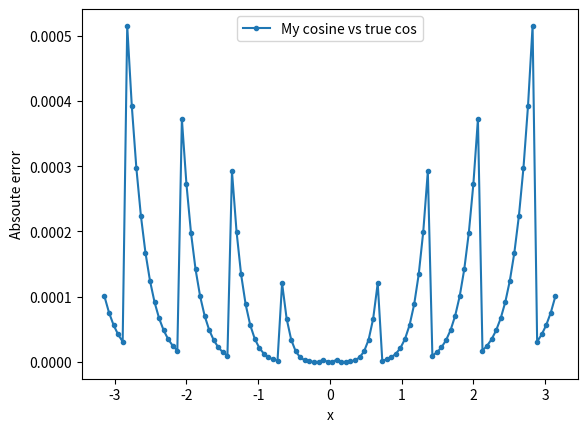

Here is the Python script that generated this plot:
import sys,math
import numpy as np
from matplotlib import pyplot as plt

def cos_print(x):
    max_iterations=100
    eps = 1e-6
    result = 1.
    step = 1.
    for n in range(1,max_iterations):
        print("Iteration: {}".format(n))
        step *= (-1**(n-1))*(x**2)/(2*n)/((2*n)-1)
        previous = result
        result += step

        if abs(result-previous) < eps or n == 99:
            print("Stopping at {} iterations\t Result: {:.20f} \t Exact: {:.20f} \t Difference: {:.20f}".format(n, result, math.cos(x), abs(math.cos(x) - result)))
            break

def cos(x):
    max_iterations=100
    eps = 1e-2
    result = 1.
    step = 1.
    for n in range(1,max_iterations):
        step *= (-1**(n-1))*(x**2)/(2*n)/((2*n)-1)
        previous = result
        result += step

        if abs(result-previous) < eps:
            break

    return result

def plot_comparison():
    pi = math.pi
    X = np.linspace(-pi, pi, 100)
    my_cos = []
    for i in range(100):
        my_cos.append(cos(X[i]))
        
    true_cos = np.cos(X)
    
    plt.xlabel("x")
    plt.ylabel("cos(x)")
    plt.plot(X, my_cos,label="My cosine")
    plt.plot(X, true_cos,label="True cosine")
    plt.legend()
    plt.show()

def plot_error():
    X = np.linspace(-math.pi, math.pi, 100)
    my_cos = []
    for i in range(100):
        my_cos.append(cos(X[i]))

    true_cos = np.cos(X)
    # error = np.abs(true_cos - my_cos)
    error = []
    for i in range(100):
        error.append(abs(true_cos[i] - my_cos[i]))
    plt.xlabel("x")
    plt.ylabel("Absoute error")
    plt.plot(X, error, marker='.', label="My cosine vs true cos")
    plt.legend()
    plt.show()

# plot_comparison()
plot_error()
